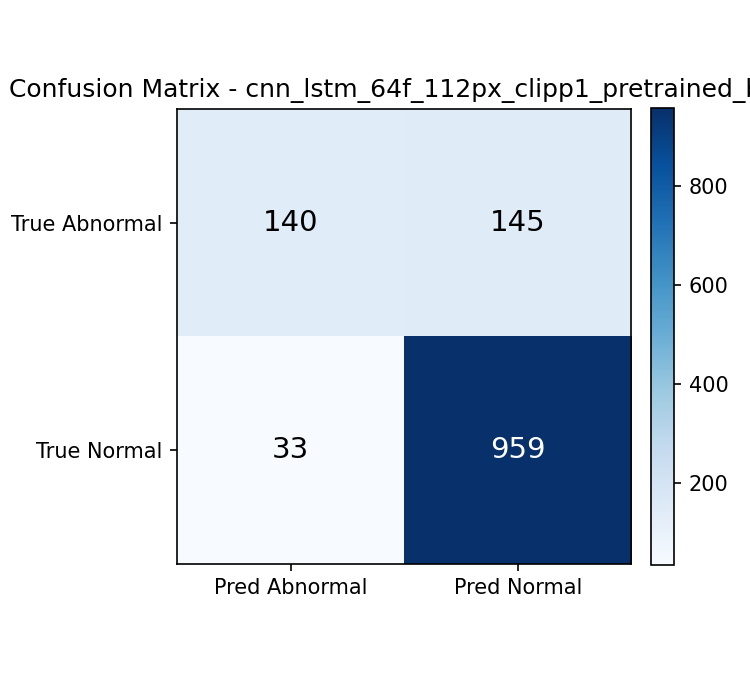

Data behind this chart, as committed beside it:
, pred_abnormal_0, pred_normal_1
true_abnormal_0, 140, 145
true_normal_1, 33, 959
